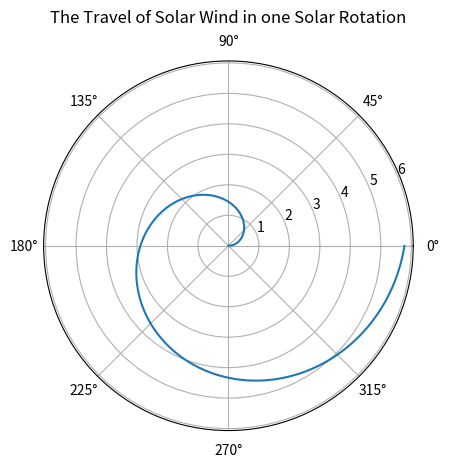

The script that saved this image:
import matplotlib.pyplot as plt
import numpy as np

# Great spiral that expands at 400km/s and rotates 360 degrees in 25 days

m = 10000

tlist = np.linspace(0, 2160000, num=m)

angle = []
for i in range(m):
    if len(angle) == 0:
        angle.append(0)
    angle.append(angle[i]+((360/m)*(np.pi/180)))
#temp solution
# I kept getting 1 more value than I needed, so I popped the last value
angle.pop()

def solar (t):
    return t * ((400)/(1.496*10**8))

slist = solar(tlist)

fig, ax = plt.subplots(subplot_kw={'projection': 'polar'})
ax.plot(angle, slist)

#ax.set_rmax(1)
# use this to zoom in by setting the rmax to the needed AU value

# ax.set_rticks([0.5, 1, 1.5, 2])  # Less radial ticks
# ax.set_rlabel_position(-22.5)  # Move radial labels away from plotted line

ax.grid(True)

ax.set_title("The Travel of Solar Wind in one Solar Rotation", va='bottom')
plt.show()